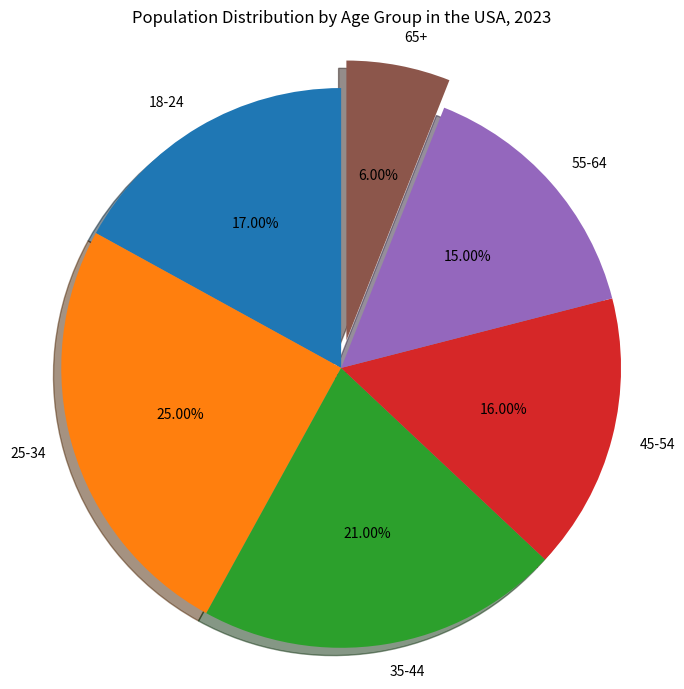

Write Python code to recreate this figure. (Note: this script raises an exception after producing the figure.)

import matplotlib.pyplot as plt
plt.figure(figsize=(7,7))
labels = ['18-24','25-34','35-44','45-54','55-64','65+']
sizes = [17,25,21,16,15,6]
explode = (0, 0, 0, 0, 0, 0.1)
plt.pie(sizes, explode=explode, labels=labels, autopct='%.2f%%',shadow=True,startangle=90)
plt.title("Population Distribution by Age Group in the USA, 2023")
plt.axis('equal')
plt.tight_layout()
plt.savefig('pie chart/png/118.png')
plt.clf()
